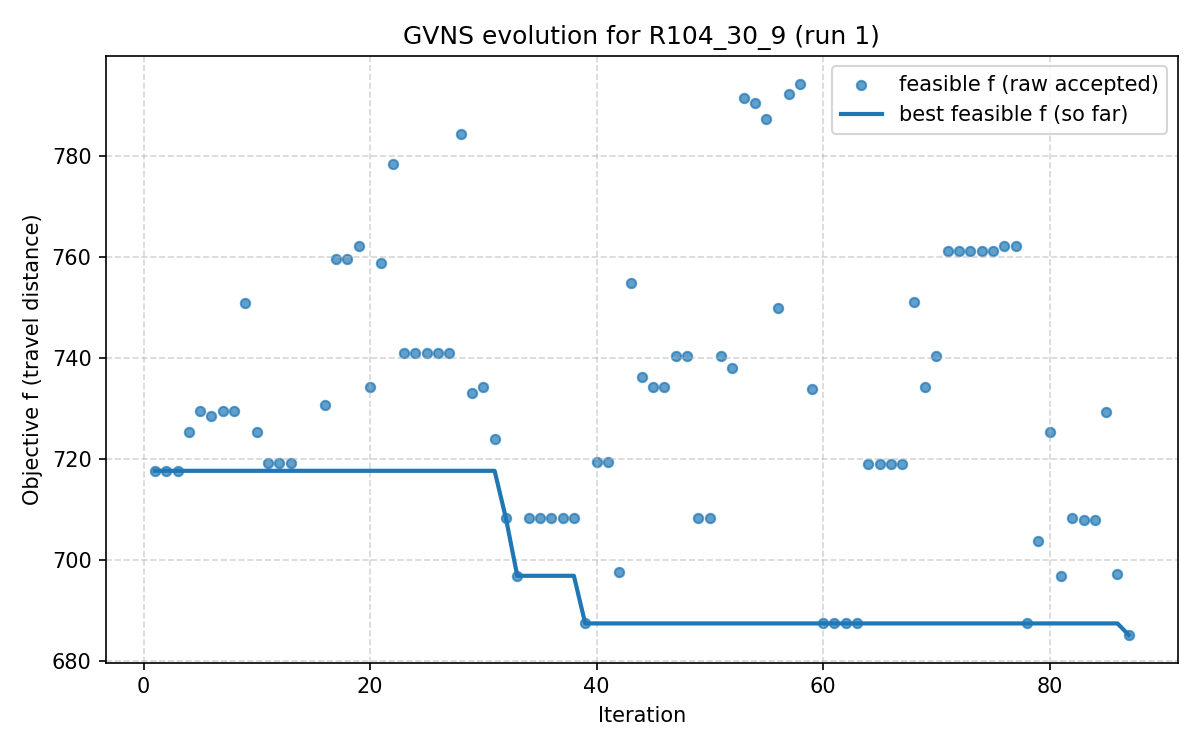

Values plotted in this chart, from the file beside it:
iter, F, f, PenT, PenH, PenS, elapsed
1, 717.6, 717.6, 0.0, 0.0, 0, 2.384185791015625e-06
2, 717.6, 717.6, 0.0, 0.0, 0, 17.53
3, 717.6, 717.6, 0.0, 0.0, 0, 20.61
4, 725.3, 725.3, 0.0, 0.0, 0, 24.65
5, 729.5, 729.5, 0.0, 0.0, 0, 31.47
6, 728.4, 728.4, 0.0, 0.0, 0, 42.89
7, 729.5, 729.5, 0.0, 0.0, 0, 49.21
8, 729.5, 729.5, 0.0, 0.0, 0, 61.45
9, 750.8, 750.8, 0.0, 0.0, 0, 69.1
10, 725.3, 725.3, 0.0, 0.0, 0, 75.02
11, 719.2, 719.2, 0.0, 0.0, 0, 83.63
12, 719.2, 719.2, 0.0, 0.0, 0, 94.83
13, 719.2, 719.2, 0.0, 0.0, 0, 97.52
14, 708.1, 706.3, 13.58, 0.0, 0, 101.3
15, 677.1, 675.2, 13.58, 0.0, 0, 104.3
16, 730.7, 730.7, 0.0, 0.0, 0, 109.7
17, 759.7, 759.7, 0.0, 0.0, 0, 113.3
18, 759.7, 759.7, 0.0, 0.0, 0, 121
19, 762.1, 762.1, 0.0, 0.0, 0, 128.4
20, 734.2, 734.2, 0.0, 0.0, 0, 137.8
21, 758.7, 758.7, 0.0, 0.0, 0, 147.3
22, 778.4, 778.4, 0.0, 0.0, 0, 157.8
23, 740.9, 740.9, 0.0, 0.0, 0, 169
24, 740.9, 740.9, 0.0, 0.0, 0, 182.5
25, 740.9, 740.9, 0.0, 0.0, 0, 185.1
26, 740.9, 740.9, 0.0, 0.0, 0, 187.7
27, 740.9, 740.9, 0.0, 0.0, 0, 191.8
28, 784.4, 784.4, 0.0, 0.0, 0, 197
29, 733, 733, 0.0, 0.0, 0, 201.9
30, 734.2, 734.2, 0.0, 0.0, 0, 212.1
31, 723.9, 723.9, 0.0, 0.0, 0, 221
32, 708.2, 708.2, 0.0, 0.0, 0, 228.4
33, 696.8, 696.8, 0.0, 0.0, 0, 236.6
34, 708.2, 708.2, 0.0, 0.0, 0, 244.5
35, 708.2, 708.2, 0.0, 0.0, 0, 254.8
36, 708.2, 708.2, 0.0, 0.0, 0, 264.2
37, 708.2, 708.2, 0.0, 0.0, 0, 266.7
38, 708.2, 708.2, 0.0, 0.0, 0, 269.7
39, 687.4, 687.4, 0.0, 0.0, 0, 274.4
40, 719.4, 719.4, 0.0, 0.0, 0, 285
41, 719.4, 719.4, 0.0, 0.0, 0, 291.6
42, 697.5, 697.5, 0.0, 0.0, 0, 295.1
43, 754.8, 754.8, 0.0, 0.0, 0, 304.5
44, 736.3, 736.3, 0.0, 0.0, 0, 310.7
45, 734.2, 734.2, 0.0, 0.0, 0, 317.9
46, 734.2, 734.2, 0.0, 0.0, 0, 323.5
47, 740.4, 740.4, 0.0, 0.0, 0, 330.8
48, 740.4, 740.4, 0.0, 0.0, 0, 343.6
49, 708.2, 708.2, 0.0, 0.0, 0, 346.7
50, 708.2, 708.2, 0.0, 0.0, 0, 353
51, 740.4, 740.4, 0.0, 0.0, 0, 359
52, 738.1, 738.1, 0.0, 0.0, 0, 365.5
53, 791.4, 791.4, 0.0, 0.0, 0, 370.7
54, 790.5, 790.5, 0.0, 0.0, 0, 375.4
55, 787.3, 787.3, 0.0, 0.0, 0, 380.8
56, 749.9, 749.9, 0.0, 0.0, 0, 386.6
57, 792.2, 792.2, 0.0, 0.0, 0, 396.1
58, 794.3, 794.3, 0.0, 0.0, 0, 405.8
59, 733.7, 733.7, 0.0, 0.0, 0, 422.1
60, 687.4, 687.4, 0.0, 0.0, 0, 433.3
... 27 more rows
